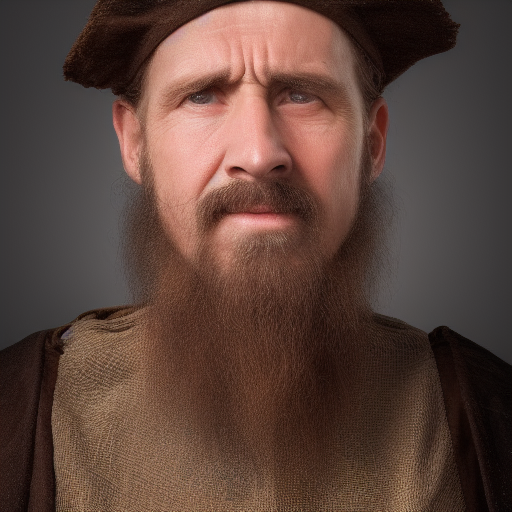
Generation parameters embedded in this image by AUTOMATIC1111 Stable Diffusion web UI or a fork of it (Forge, ...) (PNG 'parameters' text chunk):
portrait of a medieval peasant, male, high resolution, solid white background
Steps: 20, Sampler: Euler a, CFG scale: 7, Seed: 2468047444, Size: 512x512, Model hash: 6ce0161689, Model: v1-5-pruned-emaonly, Version: v1.5.2